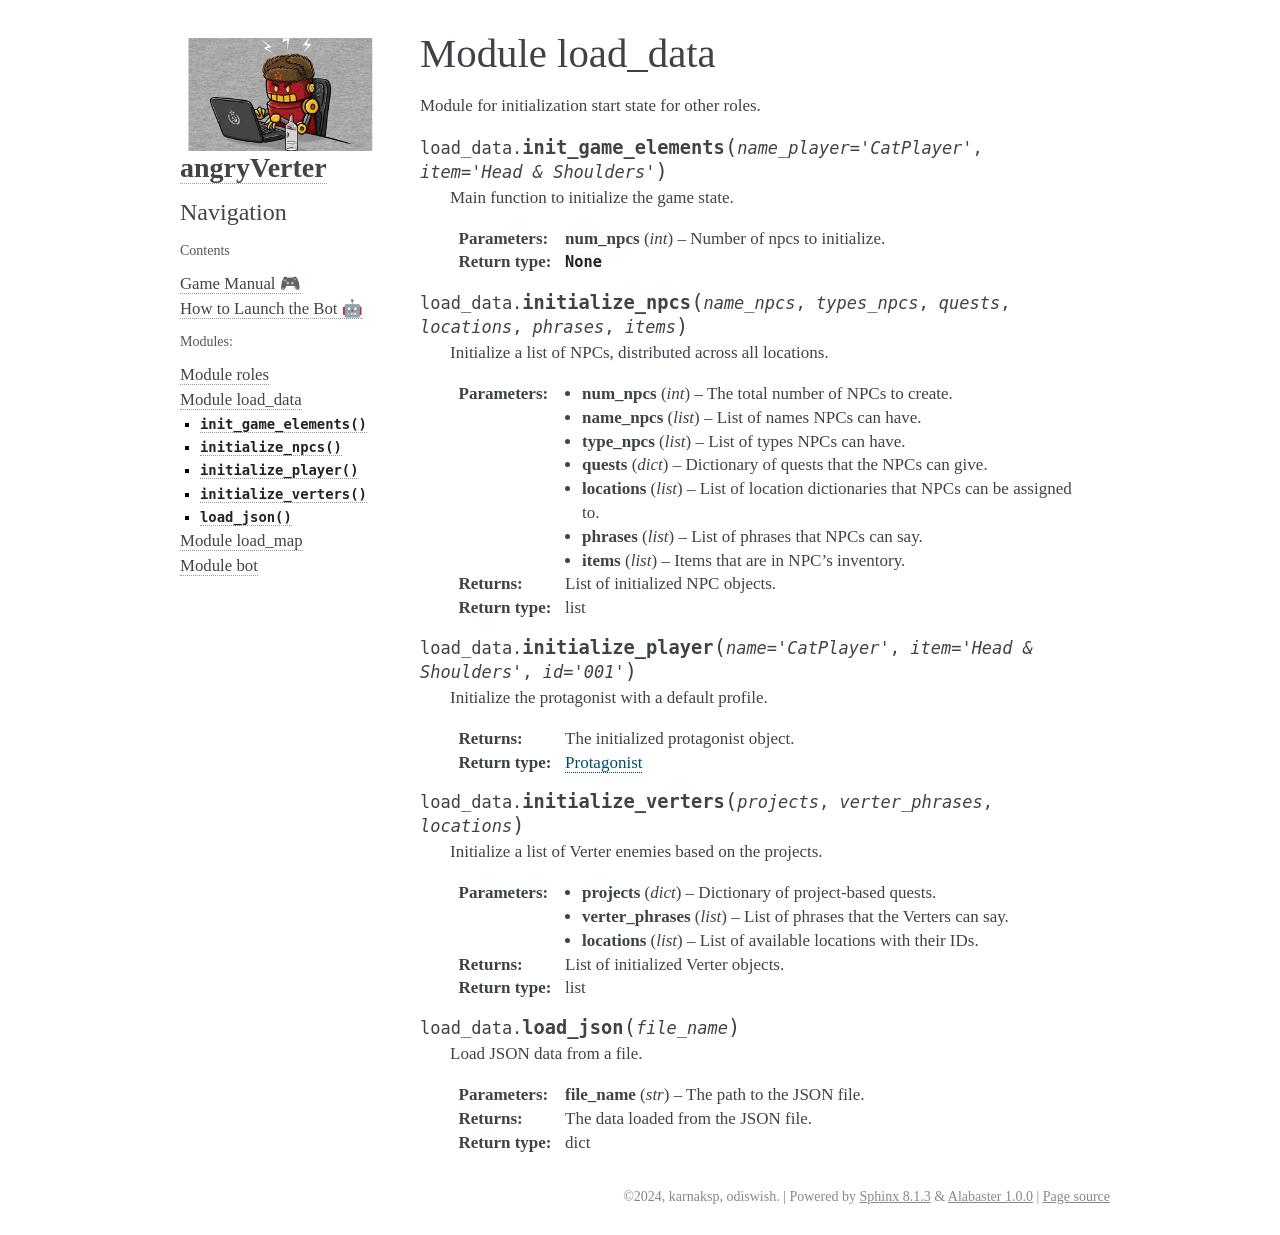

repository: karnaksp/angryverterbot · page: load_data.html · generator: sphinx

Module load\_data
=================

.. automodule:: load_data
   :members:
   :undoc-members:
   :show-inheritance:
